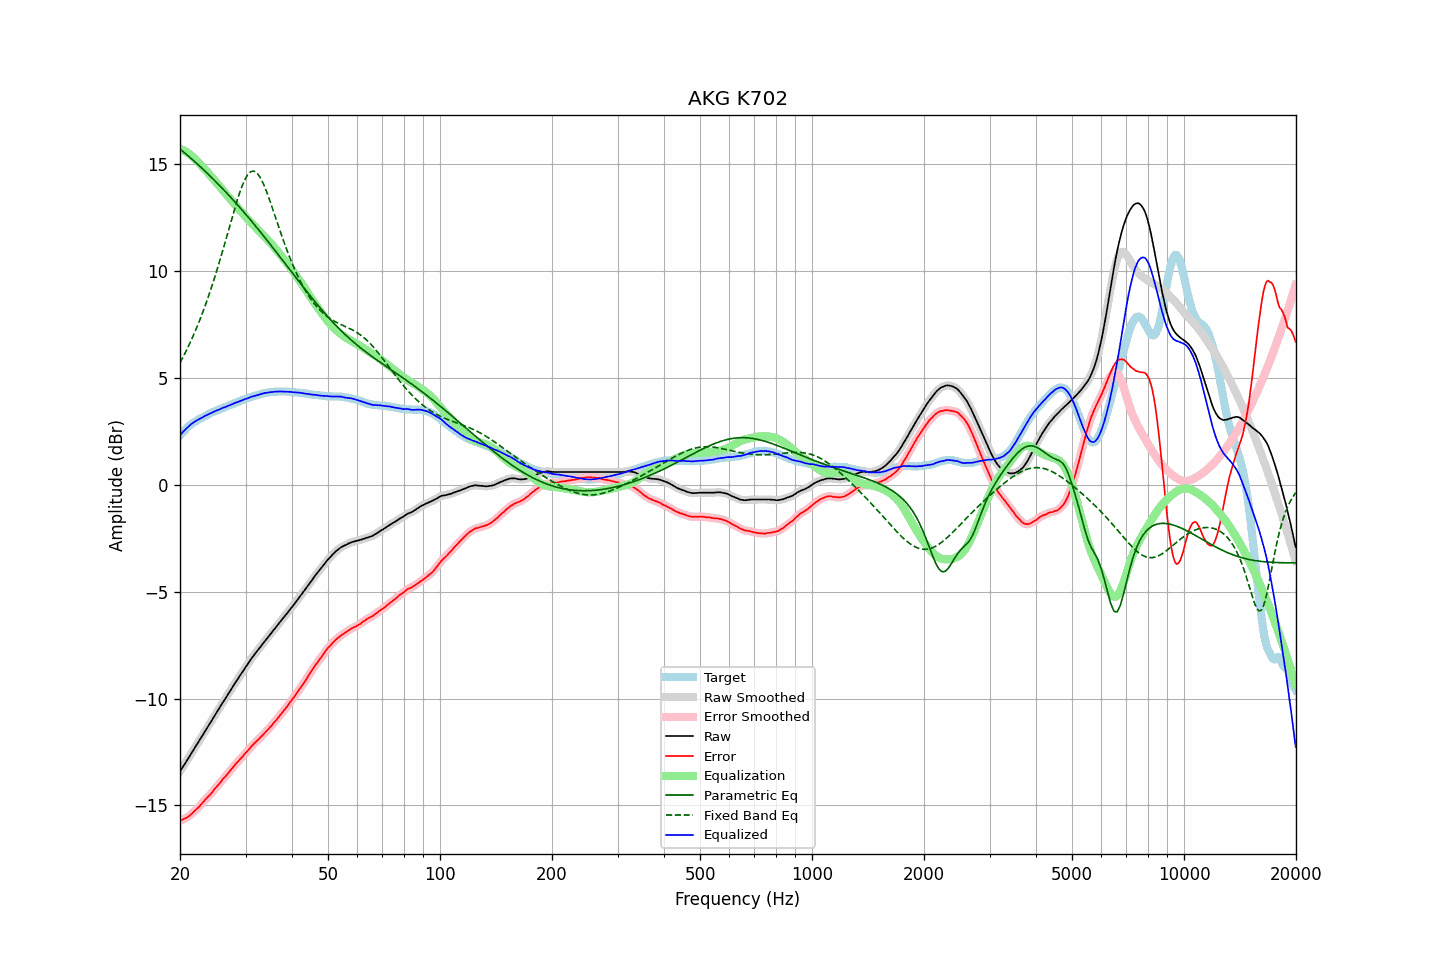

Values plotted in this chart, from the file beside it:
frequency, raw, error, smoothed, error_smoothed, equalization, parametric_eq, fixed_band_eq, equalized_raw, equalized_smoothed, target
20.00, -13.41, -15.72, -13.41, -15.72, 15.72, 15.71, 5.71, 2.31, 2.32, 2.31
20.20, -13.29, -15.69, -13.29, -15.69, 15.69, 15.65, 5.85, 2.40, 2.40, 2.40
20.40, -13.17, -15.65, -13.17, -15.66, 15.66, 15.59, 5.99, 2.49, 2.48, 2.48
20.61, -13.06, -15.61, -13.06, -15.62, 15.62, 15.52, 6.14, 2.56, 2.56, 2.55
20.81, -12.94, -15.58, -12.94, -15.58, 15.57, 15.46, 6.29, 2.64, 2.63, 2.64
21.02, -12.82, -15.54, -12.82, -15.54, 15.52, 15.40, 6.44, 2.71, 2.71, 2.72
21.23, -12.70, -15.48, -12.70, -15.48, 15.47, 15.33, 6.60, 2.77, 2.78, 2.78
21.44, -12.57, -15.41, -12.57, -15.41, 15.41, 15.27, 6.77, 2.84, 2.84, 2.84
21.66, -12.45, -15.34, -12.45, -15.34, 15.35, 15.20, 6.93, 2.90, 2.90, 2.89
21.87, -12.33, -15.27, -12.33, -15.27, 15.28, 15.13, 7.11, 2.95, 2.95, 2.94
22.09, -12.21, -15.20, -12.21, -15.20, 15.20, 15.07, 7.28, 3.00, 3.00, 2.99
22.31, -12.09, -15.13, -12.09, -15.13, 15.13, 15.00, 7.47, 3.04, 3.04, 3.04
22.54, -11.97, -15.05, -11.97, -15.05, 15.05, 14.93, 7.65, 3.07, 3.08, 3.08
22.76, -11.85, -14.97, -11.85, -14.97, 14.97, 14.86, 7.85, 3.12, 3.12, 3.12
22.99, -11.73, -14.88, -11.73, -14.88, 14.89, 14.79, 8.04, 3.16, 3.16, 3.15
23.22, -11.60, -14.79, -11.60, -14.80, 14.80, 14.72, 8.25, 3.20, 3.20, 3.19
23.45, -11.48, -14.71, -11.48, -14.71, 14.72, 14.65, 8.45, 3.24, 3.24, 3.23
23.69, -11.36, -14.63, -11.36, -14.63, 14.64, 14.58, 8.67, 3.27, 3.28, 3.27
23.92, -11.24, -14.55, -11.24, -14.56, 14.55, 14.50, 8.88, 3.31, 3.31, 3.31
24.16, -11.12, -14.48, -11.12, -14.47, 14.46, 14.43, 9.11, 3.35, 3.35, 3.36
24.40, -11.00, -14.39, -10.99, -14.38, 14.38, 14.36, 9.33, 3.38, 3.38, 3.39
24.65, -10.87, -14.28, -10.87, -14.29, 14.29, 14.28, 9.57, 3.42, 3.42, 3.41
24.89, -10.75, -14.19, -10.75, -14.19, 14.20, 14.21, 9.81, 3.45, 3.45, 3.44
25.14, -10.63, -14.11, -10.63, -14.11, 14.11, 14.13, 10.05, 3.48, 3.48, 3.48
25.39, -10.51, -14.02, -10.51, -14.02, 14.02, 14.05, 10.30, 3.51, 3.51, 3.51
25.65, -10.39, -13.94, -10.38, -13.93, 13.93, 13.98, 10.56, 3.54, 3.55, 3.55
25.91, -10.26, -13.83, -10.26, -13.84, 13.84, 13.90, 10.81, 3.58, 3.58, 3.57
26.16, -10.14, -13.74, -10.14, -13.75, 13.75, 13.82, 11.07, 3.62, 3.61, 3.60
26.43, -10.03, -13.67, -10.03, -13.66, 13.67, 13.74, 11.34, 3.64, 3.64, 3.64
26.69, -9.91, -13.58, -9.91, -13.58, 13.58, 13.66, 11.60, 3.67, 3.67, 3.67
26.96, -9.79, -13.49, -9.79, -13.50, 13.49, 13.58, 11.87, 3.70, 3.70, 3.70
27.23, -9.67, -13.40, -9.67, -13.40, 13.40, 13.50, 12.14, 3.73, 3.73, 3.73
27.50, -9.55, -13.31, -9.55, -13.31, 13.31, 13.42, 12.40, 3.76, 3.76, 3.76
27.77, -9.43, -13.21, -9.43, -13.22, 13.22, 13.33, 12.66, 3.79, 3.79, 3.78
28.05, -9.31, -13.13, -9.31, -13.12, 13.13, 13.25, 12.92, 3.82, 3.82, 3.82
28.33, -9.19, -13.03, -9.19, -13.04, 13.04, 13.17, 13.17, 3.85, 3.85, 3.84
28.62, -9.08, -12.95, -9.08, -12.95, 12.96, 13.08, 13.42, 3.87, 3.88, 3.87
28.90, -8.96, -12.87, -8.96, -12.87, 12.87, 13.00, 13.64, 3.91, 3.91, 3.91
29.19, -8.85, -12.78, -8.85, -12.79, 12.79, 12.91, 13.86, 3.94, 3.94, 3.93
29.48, -8.74, -12.72, -8.73, -12.71, 12.70, 12.82, 14.05, 3.96, 3.97, 3.98
29.78, -8.62, -12.61, -8.62, -12.62, 12.62, 12.74, 14.23, 4.00, 3.99, 3.99
30.08, -8.51, -12.53, -8.51, -12.54, 12.53, 12.65, 14.37, 4.02, 4.02, 4.02
30.38, -8.40, -12.45, -8.40, -12.45, 12.45, 12.56, 14.50, 4.05, 4.05, 4.05
30.68, -8.29, -12.37, -8.29, -12.37, 12.37, 12.47, 14.58, 4.08, 4.08, 4.08
30.99, -8.17, -12.27, -8.18, -12.28, 12.28, 12.38, 14.65, 4.11, 4.11, 4.10
31.30, -8.07, -12.19, -8.07, -12.20, 12.20, 12.29, 14.67, 4.13, 4.13, 4.12
31.61, -7.97, -12.12, -7.97, -12.12, 12.12, 12.20, 14.68, 4.15, 4.16, 4.15
31.93, -7.87, -12.04, -7.87, -12.05, 12.05, 12.11, 14.64, 4.18, 4.17, 4.17
32.24, -7.78, -11.97, -7.78, -11.97, 11.97, 12.02, 14.58, 4.19, 4.19, 4.19
32.57, -7.68, -11.90, -7.68, -11.90, 11.89, 11.93, 14.48, 4.21, 4.22, 4.22
32.89, -7.58, -11.82, -7.58, -11.82, 11.82, 11.83, 14.37, 4.24, 4.24, 4.24
33.22, -7.48, -11.74, -7.48, -11.74, 11.74, 11.74, 14.22, 4.27, 4.26, 4.26
33.55, -7.39, -11.67, -7.38, -11.67, 11.67, 11.65, 14.07, 4.28, 4.28, 4.28
33.89, -7.29, -11.58, -7.29, -11.59, 11.59, 11.55, 13.88, 4.30, 4.30, 4.29
34.23, -7.20, -11.51, -7.20, -11.51, 11.51, 11.46, 13.69, 4.31, 4.31, 4.31
34.57, -7.11, -11.43, -7.11, -11.43, 11.43, 11.36, 13.49, 4.32, 4.32, 4.32
34.92, -7.01, -11.34, -7.01, -11.35, 11.35, 11.27, 13.27, 4.33, 4.33, 4.33
35.27, -6.92, -11.27, -6.92, -11.26, 11.26, 11.17, 13.05, 4.34, 4.34, 4.35
35.62, -6.82, -11.16, -6.82, -11.17, 11.17, 11.07, 12.83, 4.35, 4.35, 4.34
35.97, -6.73, -11.08, -6.73, -11.09, 11.08, 10.98, 12.61, 4.36, 4.36, 4.35
... 635 more rows
